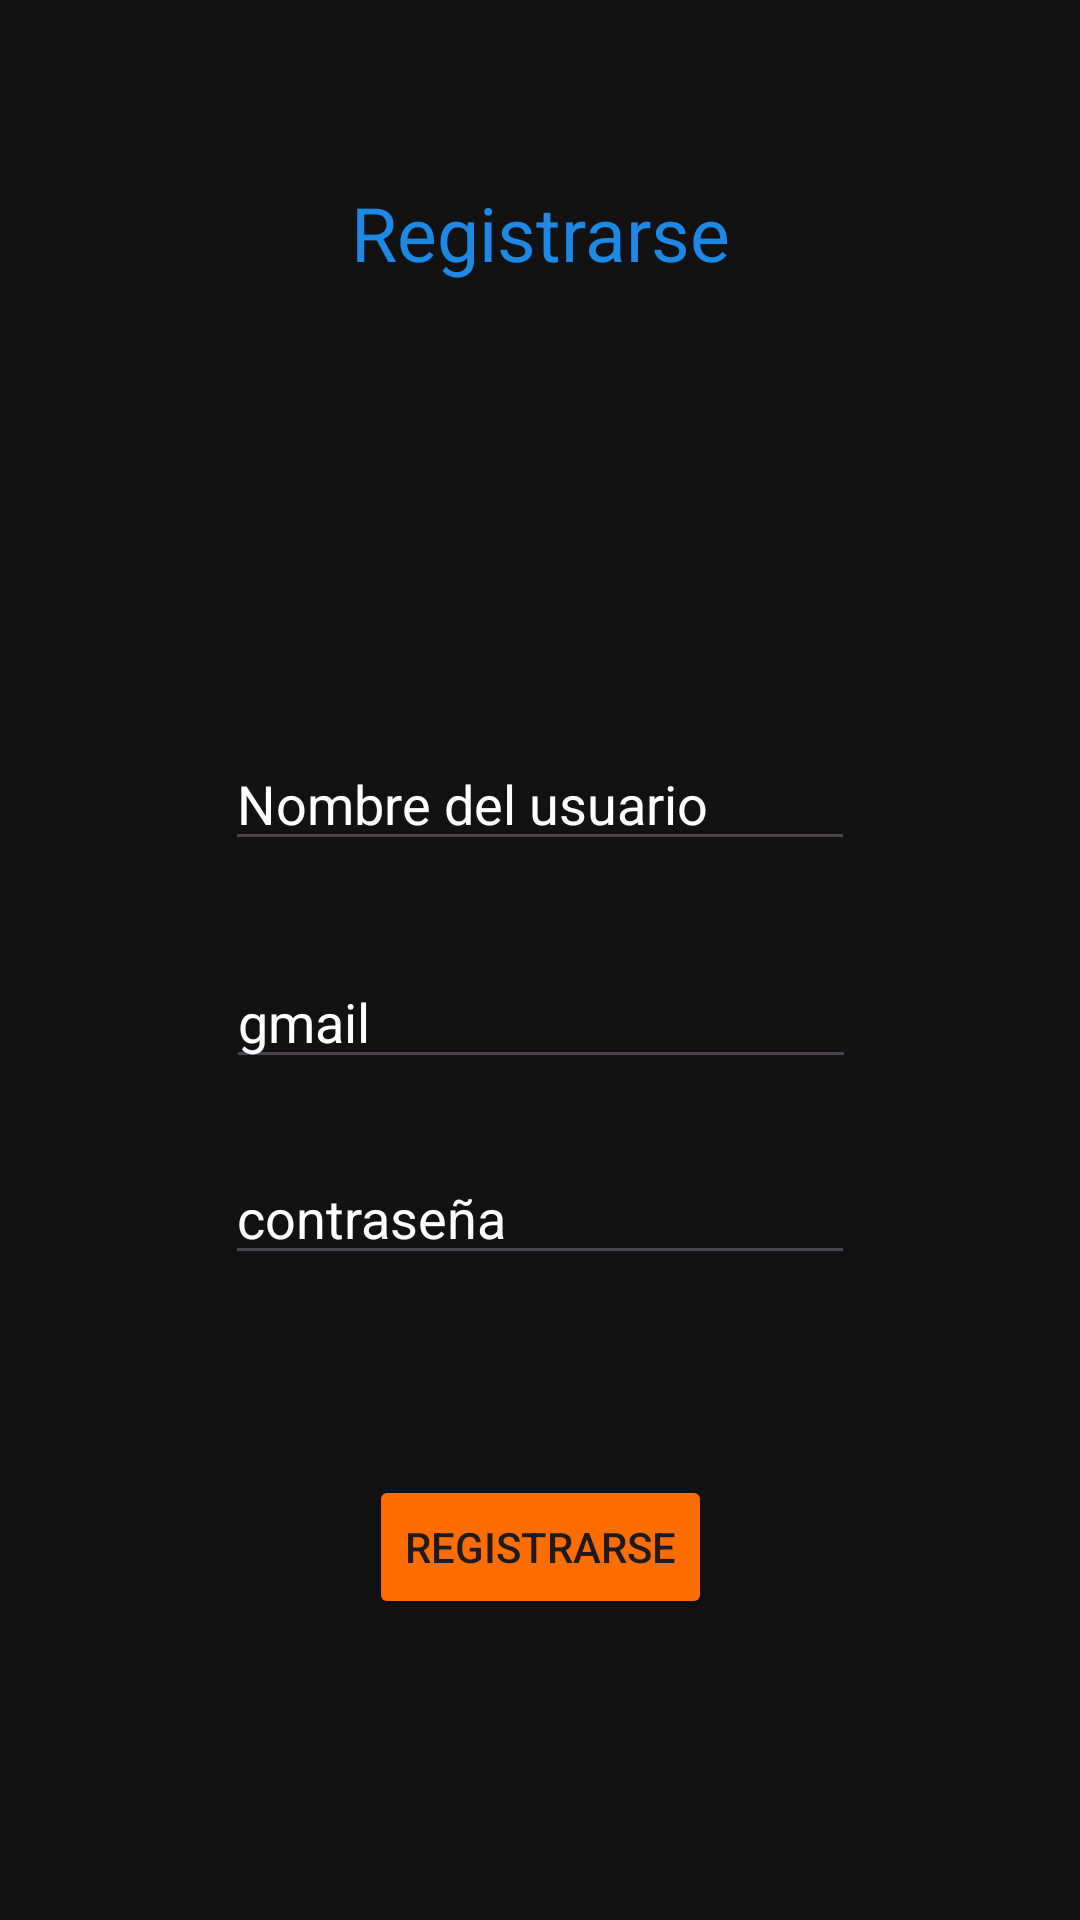

Write the Android layout XML for this screen, with the resource values it uses.
<!-- AndroidManifest.xml: application theme Theme.LibraryOfOhara -->
<!-- res/layout/activity_registro.xml -->
<?xml version="1.0" encoding="utf-8"?>
<androidx.constraintlayout.widget.ConstraintLayout xmlns:android="http://schemas.android.com/apk/res/android"
    xmlns:app="http://schemas.android.com/apk/res-auto"
    xmlns:tools="http://schemas.android.com/tools"
    android:id="@+id/main"
    android:layout_width="match_parent"
    android:layout_height="match_parent"
    android:background="@color/fondo"
    tools:context=".Registro">

    <TextView
        android:textColor="@color/principal"
        android:id="@+id/textView3"
        android:layout_width="wrap_content"
        android:layout_height="wrap_content"
        android:text="Registrarse"
        android:textSize="25sp"
        app:layout_constraintBottom_toBottomOf="parent"
        app:layout_constraintEnd_toEndOf="parent"
        app:layout_constraintStart_toStartOf="parent"
        app:layout_constraintTop_toTopOf="parent"
        app:layout_constraintVertical_bias=".1"/>

    <EditText
        android:textColor="@color/white"
        android:textColorHint="@color/white"
        android:id="@+id/etNombreRE"
        android:layout_width="wrap_content"
        android:layout_height="wrap_content"
        android:ems="10"
        android:hint="Nombre del usuario"
        android:inputType="text"
        app:layout_constraintBottom_toBottomOf="parent"
        app:layout_constraintEnd_toEndOf="parent"
        app:layout_constraintStart_toStartOf="parent"
        app:layout_constraintTop_toBottomOf="@+id/textView3"
        app:layout_constraintVertical_bias=".3" />

    <EditText
        android:textColor="@color/white"
        android:textColorHint="@color/white"
        android:id="@+id/etGmailRE"
        android:layout_width="wrap_content"
        android:layout_height="wrap_content"
        android:ems="10"
        android:hint="gmail"
        android:inputType="textEmailAddress"
        app:layout_constraintBottom_toBottomOf="parent"
        app:layout_constraintEnd_toEndOf="parent"
        app:layout_constraintHorizontal_bias="0.502"
        app:layout_constraintStart_toStartOf="parent"
        app:layout_constraintTop_toBottomOf="@+id/etNombreRE"
        app:layout_constraintVertical_bias="0.1" />

    <EditText
        android:textColor="@color/white"
        android:textColorHint="@color/white"
        android:id="@+id/etContraRE"
        android:layout_width="wrap_content"
        android:layout_height="wrap_content"
        android:ems="10"
        android:inputType="textPassword"
        android:hint="contraseña"
        app:layout_constraintBottom_toBottomOf="parent"
        app:layout_constraintEnd_toEndOf="parent"
        app:layout_constraintStart_toStartOf="parent"
        app:layout_constraintTop_toBottomOf="@+id/etGmailRE"
        app:layout_constraintVertical_bias=".1" />

    <Button
        android:backgroundTint="@color/secundario"
        android:id="@+id/btnRegistrarse"
        android:layout_width="wrap_content"
        android:layout_height="wrap_content"
        android:text="Registrarse"
        app:layout_constraintBottom_toBottomOf="parent"
        app:layout_constraintEnd_toEndOf="parent"
        app:layout_constraintStart_toStartOf="parent"
        app:layout_constraintTop_toBottomOf="@+id/etContraRE"
        app:layout_constraintVertical_bias=".4"/>

</androidx.constraintlayout.widget.ConstraintLayout>
<!-- resources referenced by this layout -->
<resources>
  <color name="fondo">#121212</color>
  <color name="principal">#1E88E5</color>
  <color name="secundario">#FF6D00</color>
  <color name="white">#FFFFFFFF</color>
  <style name="Theme.LibraryOfOhara" parent="Base.Theme.LibraryOfOhara" />
  <style name="Base.Theme.LibraryOfOhara" parent="Theme.Material3.DayNight.NoActionBar">
          
          
      </style>
</resources>
